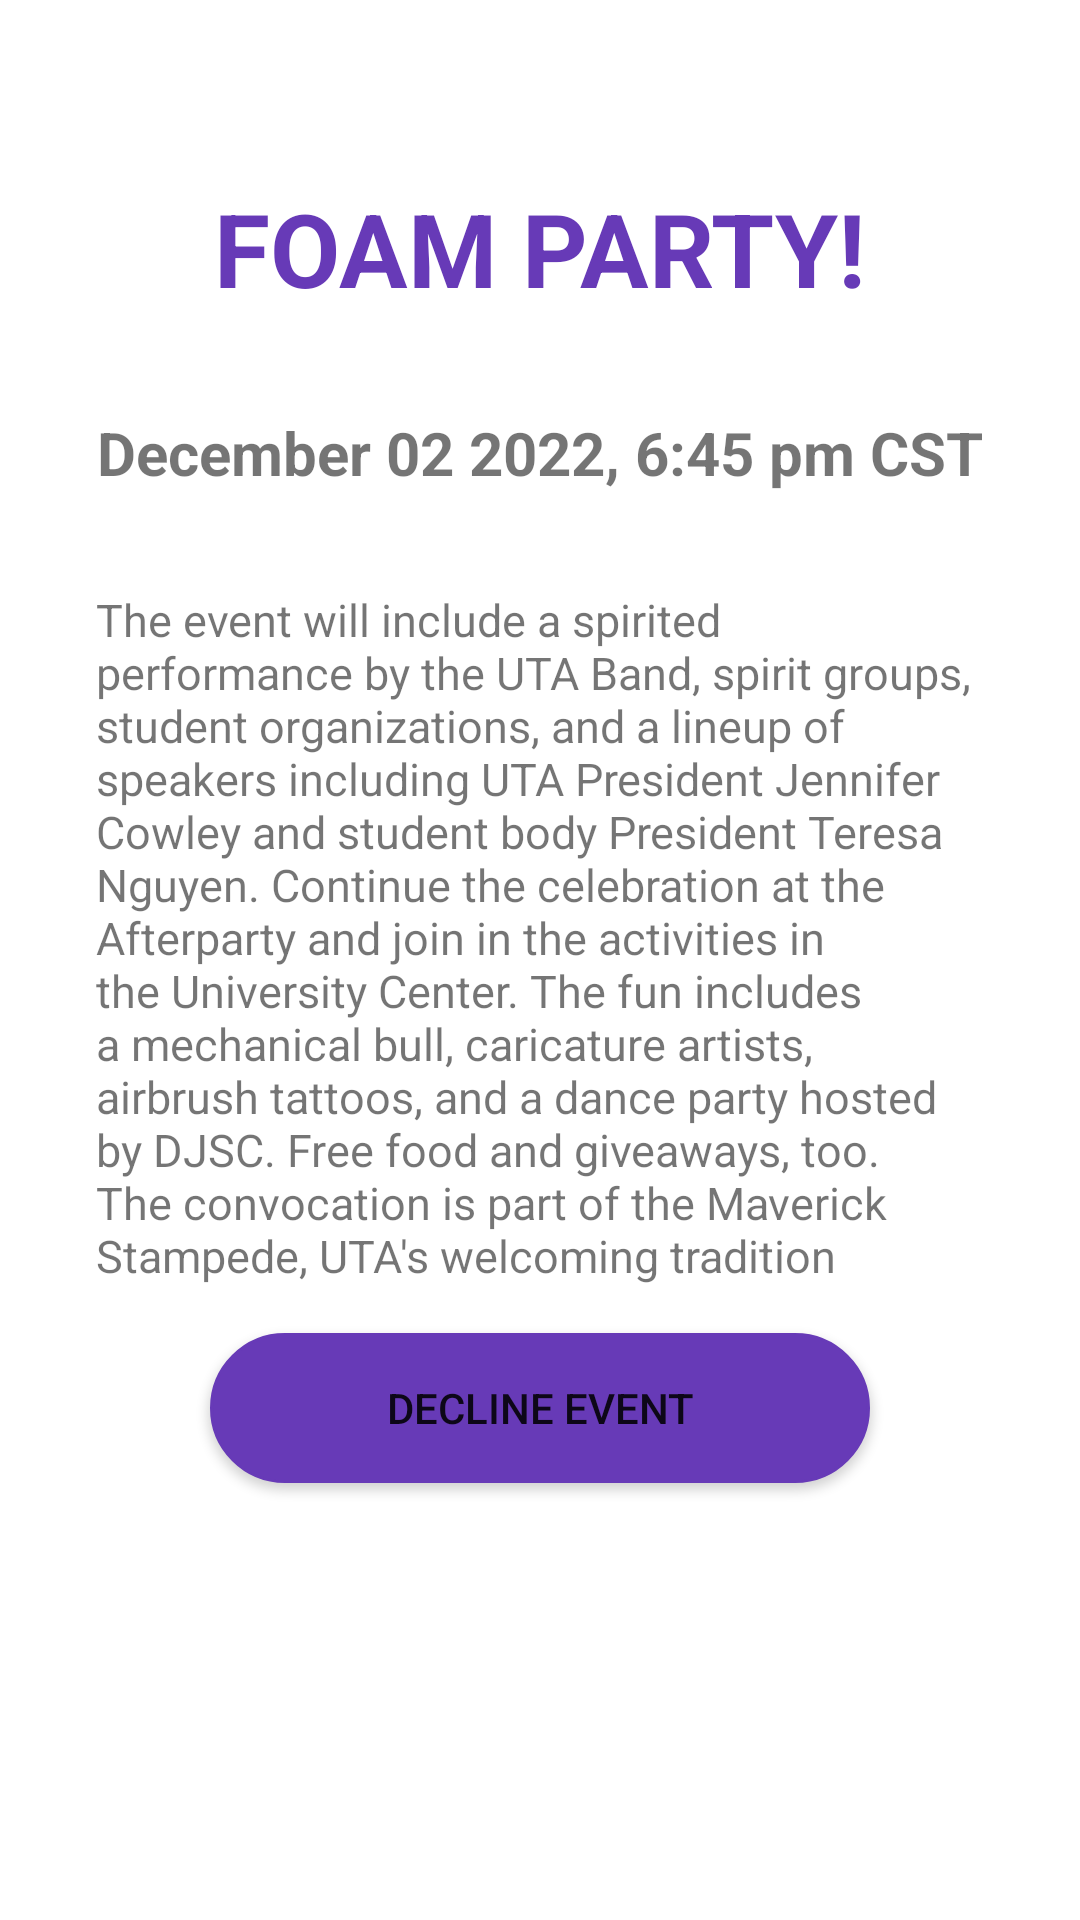

Write the Android layout XML for this screen, with the resource values it uses.
<!-- AndroidManifest.xml: application theme Theme.UTAEventTracker -->
<!-- res/layout/event_screen.xml -->
<?xml version="1.0" encoding="utf-8"?>
<androidx.constraintlayout.widget.ConstraintLayout xmlns:android="http://schemas.android.com/apk/res/android"
    xmlns:app="http://schemas.android.com/apk/res-auto"
    xmlns:tools="http://schemas.android.com/tools"
    android:layout_width="match_parent"
    android:layout_height="match_parent">

    <Button
        android:id="@+id/declineEventButton"
        android:layout_width="220dp"
        android:layout_height="50dp"
        android:layout_marginTop="16dp"
        android:background="@drawable/signup_button_style"
        android:backgroundTint="#673AB7"
        android:text="Decline Event"
        app:layout_constraintEnd_toEndOf="parent"
        app:layout_constraintStart_toStartOf="parent"
        app:layout_constraintTop_toBottomOf="@+id/adminEventDescription" />

    <Button
        android:id="@+id/adminEventUpdate"
        android:layout_width="100dp"
        android:layout_height="50dp"
        android:layout_marginTop="16dp"
        android:layout_marginEnd="64dp"
        android:background="@drawable/signup_button_style"
        android:backgroundTint="#673AB7"
        android:text="Accept"
        android:visibility="gone"
        app:layout_constraintEnd_toEndOf="parent"
        app:layout_constraintTop_toBottomOf="@+id/adminEventDescription" />

    <Button
        android:id="@+id/adminEventDelete"
        android:layout_width="100dp"
        android:layout_height="50dp"
        android:layout_marginStart="64dp"
        android:layout_marginTop="16dp"
        android:background="@drawable/signup_button_style"
        android:backgroundTint="#673AB7"
        android:text="Cancel"
        android:visibility="gone"
        app:layout_constraintStart_toStartOf="parent"
        app:layout_constraintTop_toBottomOf="@+id/adminEventDescription" />

    <TextView
        android:id="@+id/adminEventDate"
        android:layout_width="wrap_content"
        android:layout_height="wrap_content"
        android:layout_marginTop="32dp"
        android:editable="false"
        android:text="December 02 2022, 6:45 pm CST"
        android:textSize="20sp"
        android:textStyle="bold"
        app:layout_constraintEnd_toEndOf="parent"
        app:layout_constraintStart_toStartOf="parent"
        app:layout_constraintTop_toBottomOf="@+id/adminEventTitle" />

    <TextView
        android:id="@+id/adminEventTitle"
        android:layout_width="wrap_content"
        android:layout_height="wrap_content"
        android:layout_marginTop="60dp"
        android:text="FOAM PARTY!"
        android:textColor="#673AB7"
        android:textSize="34sp"
        android:textStyle="bold"
        app:layout_constraintEnd_toEndOf="parent"
        app:layout_constraintStart_toStartOf="parent"
        app:layout_constraintTop_toTopOf="parent" />

    <TextView
        android:id="@+id/adminEventDescription"
        android:layout_width="0dp"
        android:layout_height="232dp"
        android:layout_marginStart="32dp"
        android:layout_marginTop="32dp"
        android:layout_marginEnd="32dp"
        android:editable="false"
        android:lines="15"
        android:text="The event will include a spirited performance by the UTA Band, spirit groups, student organizations, and a lineup of speakers including UTA President Jennifer Cowley and student body President Teresa Nguyen. Continue the celebration at the Afterparty and join in the activities in the University Center. The fun includes a mechanical bull, caricature artists, airbrush tattoos, and a dance party hosted by DJSC. Free food and giveaways, too. The convocation is part of the Maverick Stampede, UTA's welcoming tradition of events, activities, networking, and socializing. Read more about this week's Stampede events below. "
        android:textSize="15sp"
        app:layout_constraintEnd_toEndOf="parent"
        app:layout_constraintStart_toStartOf="parent"
        app:layout_constraintTop_toBottomOf="@+id/adminEventDate" />
</androidx.constraintlayout.widget.ConstraintLayout>
<!-- resources referenced by this layout -->
<resources>
  <!-- drawable signup_button_style (drawable) -->
  <?xml version="1.0" encoding="utf-8"?>
  <shape
      xmlns:android="http://schemas.android.com/apk/res/android"
      android:shape="rectangle">
  
      <stroke
          android:color="#0A7DD7"
          android:width="1dp"/>
      <corners
          android:radius="190dp"/>
      <solid
          android:color="#0A7DD7"/>
  
  
  </shape>
  <style name="Theme.UTAEventTracker" parent="Theme.MaterialComponents.Light">
          
          <item name="colorPrimary">@color/purple_500</item>
          <item name="colorPrimaryVariant">@color/purple_700</item>
          <item name="colorOnPrimary">@color/white</item>
          
          <item name="colorSecondary">@color/teal_200</item>
          <item name="colorSecondaryVariant">@color/teal_700</item>
          <item name="colorOnSecondary">@color/black</item>
          
          <item name="android:statusBarColor" tools:targetApi="l">?attr/colorPrimaryVariant</item>
          
  
          <item name="android:windowAnimationStyle">@style/ActivityAnim</item>
      </style>
  <style name="ActivityAnim" parent="@android:style/Animation.Activity">
          <item name="android:activityOpenEnterAnimation">@anim/slide_in</item>
          <item name="android:activityCloseEnterAnimation">@anim/slide_in</item>
          <item name="android:activityOpenExitAnimation">@anim/slide_out</item>
          <item name="android:activityCloseExitAnimation">@anim/slide_out</item>
      </style>
  <!-- not gathered from this repository: default colours our renderer supplied (Android Studio template values) -->
  <color name="purple_500">#FF6200EE</color>
  <color name="purple_700">#FF3700B3</color>
  <color name="teal_200">#FF03DAC5</color>
  <color name="teal_700">#FF018786</color>
  <color name="black">#FF000000</color>
  <color name="white">#FFFFFFFF</color>
</resources>
